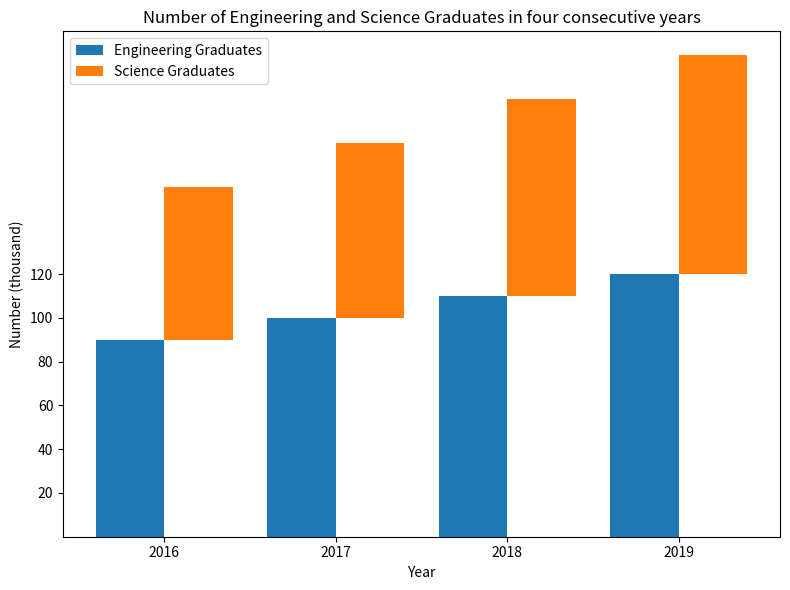

The matplotlib source for this figure: (Note: this script raises an exception after producing the figure.)

import matplotlib.pyplot as plt
import numpy as np

# Create data
Year = np.array([2016, 2017, 2018, 2019])
Engineering_Graduates = np.array([90, 100, 110, 120])
Science_Graduates = np.array([70, 80, 90, 100])

# Create figure
fig = plt.figure(figsize=(8, 6))
ax = fig.add_subplot()

# Plotting data
ax.bar(Year-0.2, Engineering_Graduates, width=0.4, label='Engineering Graduates')
ax.bar(Year+0.2, Science_Graduates, width=0.4, label='Science Graduates', bottom=Engineering_Graduates)

# Set title
ax.set_title('Number of Engineering and Science Graduates in four consecutive years')

# Set legend
ax.legend()

# Set labels
ax.set_xlabel('Year')
ax.set_ylabel('Number (thousand)')

# Set yticks
ax.set_yticks([20, 40, 60, 80, 100, 120])

# Set xticks
ax.set_xticks(Year)

# Make sure the plot is shown correctly
plt.tight_layout()

# Save as png
plt.savefig('bar chart/png/373.png')

# Clear current state
plt.clf()
